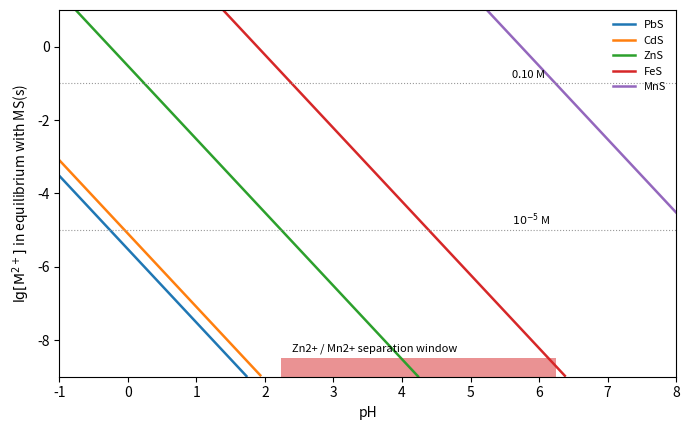

Here is the Python script that generated this plot:
"""Metal sulfides (CuS, Kspa = 6e-16, lies far below the plotted range) in a solution saturated with H2S ([H2S] = 0.10 mol/L):
MS(s) + 2 H+ <=> M2+ + H2S(aq), Kspa = [M2+][H2S]/[H+]^2, so lg[M2+] = lg Kspa + 1 - 2 pH.
Kspa values for freshly precipitated sulfides as tabulated in general-chemistry texts (after Myers,
J. Chem. Educ. 1986); they are uncertain by an order of magnitude or more."""

import numpy as np
import matplotlib.pyplot as plt

data = [("PbS", 3e-7), ("CdS", 8e-7), ("ZnS", 3e-2), ("FeS", 6e2), ("MnS", 3e10)]
pH = np.linspace(-1, 8, 400)

fig, ax = plt.subplots(figsize=(7, 4.4))
for i, (name, K) in enumerate(data):
    lgM = np.log10(K) + 1 - 2 * pH
    m = (lgM < 1) & (lgM > -9)
    ax.plot(pH[m], lgM[m], color=f"C{i}", lw=1.8, label=name)
ax.axhline(-1, color="0.6", lw=0.8, ls=":")
ax.axhline(-5, color="0.6", lw=0.8, ls=":")
ax.text(5.6, -0.85, "0.10 M", fontsize=8)
ax.text(5.6, -4.85, r"$10^{-5}$ M", fontsize=8)
# Zn/Mn window: ZnS complete (pH 2.24) to MnS start (pH 6.24)
ax.axvspan(2.24, 6.24, ymin=0.0, ymax=0.05, color="C3", alpha=0.5, lw=0)
ax.text(2.4, -8.3, "Zn2+ / Mn2+ separation window", fontsize=8)
ax.set_xlim(-1, 8)
ax.set_ylim(-9, 1)
ax.set_xlabel("pH")
ax.set_ylabel(r"$\lg[\mathrm{M}^{2+}]$ in equilibrium with MS(s)")
ax.legend(frameon=False, fontsize=8, loc="upper right")
fig.tight_layout()
